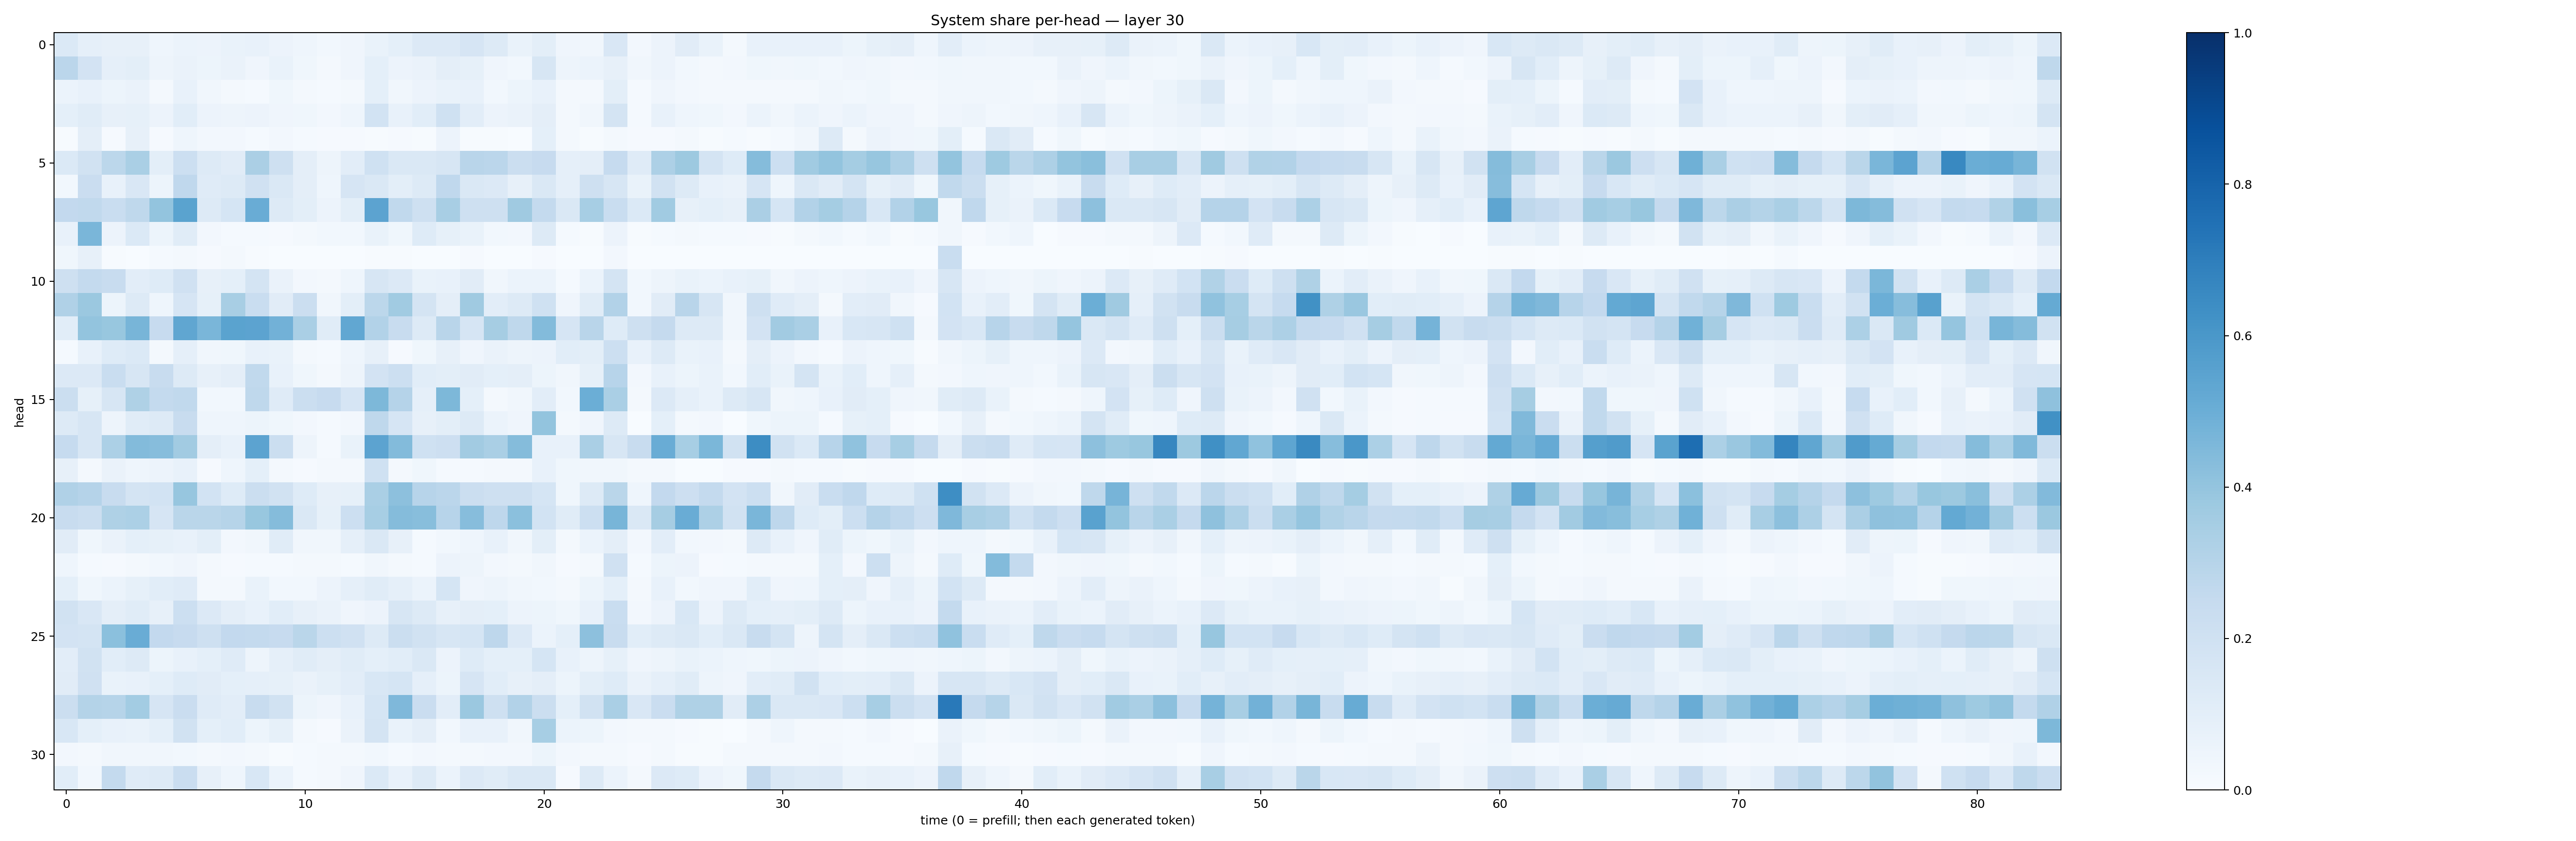

Source data for this figure (header and first rows):
0.1400251, 0.08717409, 0.0816348, 0.081725925, 0.043945547, 0.05953074, 0.05757484, 0.06913355, 0.07253629, 0.05566727, 0.04565478, 0.02910787, 0.03963877, 0.06935219, 0.09260761, 0.13338208, 0.13516833, 0.16517232, 0.1291921, 0.06834108, 0.09835082, 0.04075316, 0.033766624, 0.1502071
0.2841, 0.1827, 0.08811, 0.09812, 0.04856, 0.06486, 0.05404, 0.06434, 0.03964, 0.06801, 0.03573, 0.02111, 0.03959, 0.09373, 0.05792, 0.06591, 0.09385, 0.08327, 0.04005, 0.03026, 0.16, 0.04759, 0.05969, 0.07938
0.05984, 0.07725, 0.05236, 0.06294, 0.02063, 0.07464, 0.03392, 0.02071, 0.01374, 0.03691, 0.01708, 0.0142, 0.02331, 0.09255, 0.03385, 0.05504, 0.06905, 0.0772, 0.03047, 0.0521, 0.07623, 0.01941, 0.02136, 0.09869
0.09118, 0.1163, 0.08079, 0.08248, 0.05536, 0.1087, 0.05659, 0.05074, 0.05605, 0.04174, 0.03723, 0.02346, 0.04395, 0.1853, 0.07432, 0.1072, 0.203, 0.1047, 0.05713, 0.06315, 0.09685, 0.01786, 0.03335, 0.1754
0.005282, 0.09747, 0.01144, 0.07912, 0.00922, 0.04322, 0.02365, 0.02623, 0.01196, 0.02508, 0.0148, 0.009643, 0.0082, 0.007168, 0.008572, 0.007377, 0.05552, 0.005772, 0.006942, 0.003569, 0.09211, 0.01729, 0.004868, 0.01669
0.1385, 0.1907, 0.2776, 0.3382, 0.09901, 0.2159, 0.1306, 0.1128, 0.3347, 0.2083, 0.09693, 0.04839, 0.1023, 0.2028, 0.1439, 0.1414, 0.1592, 0.2906, 0.2822, 0.2224, 0.2424, 0.08605, 0.09575, 0.2465
0.02845, 0.228, 0.07521, 0.1521, 0.05217, 0.2695, 0.121, 0.1327, 0.1982, 0.1457, 0.09658, 0.04353, 0.165, 0.1459, 0.1011, 0.1301, 0.2684, 0.1423, 0.1361, 0.07863, 0.1461, 0.08638, 0.2061, 0.1638
0.2615, 0.2634, 0.2308, 0.2732, 0.4007, 0.5483, 0.1303, 0.1702, 0.5066, 0.1264, 0.101, 0.05746, 0.1015, 0.5455, 0.2655, 0.2087, 0.3402, 0.2107, 0.2039, 0.368, 0.2556, 0.1481, 0.3441, 0.2341
0.07745, 0.4645, 0.0579, 0.1386, 0.05143, 0.1151, 0.02466, 0.01372, 0.01298, 0.01003, 0.0212, 0.0281, 0.03019, 0.06774, 0.03566, 0.1226, 0.08593, 0.0675, 0.02887, 0.0241, 0.126, 0.01461, 0.006021, 0.05628
0.03727, 0.08185, 0.006339, 0.0027, 0.01266, 0.01857, 0.009614, 0.0227, 0.004442, 0.002705, 0.003798, 0.0009661, 0.0009482, 0.007801, 0.00703, 0.002539, 0.002172, 0.01169, 0.003885, 0.001262, 0.008164, 0.0006005, 0.001069, 0.02639
0.2043, 0.2562, 0.2362, 0.1043, 0.1222, 0.1969, 0.07866, 0.09274, 0.1776, 0.06385, 0.02508, 0.02079, 0.04615, 0.16, 0.133, 0.07023, 0.07449, 0.1121, 0.03379, 0.06201, 0.05893, 0.01396, 0.05937, 0.1772
0.3192, 0.3807, 0.05243, 0.1287, 0.04472, 0.1649, 0.08272, 0.3417, 0.2334, 0.1101, 0.2255, 0.03417, 0.1, 0.2806, 0.3667, 0.1786, 0.09666, 0.3694, 0.1026, 0.1306, 0.2014, 0.04253, 0.1138, 0.3088
0.1078, 0.4006, 0.3893, 0.4663, 0.2452, 0.5319, 0.4625, 0.5491, 0.5457, 0.481, 0.3367, 0.1171, 0.5284, 0.3089, 0.2357, 0.1267, 0.293, 0.1645, 0.3482, 0.2719, 0.4396, 0.167, 0.2895, 0.1243
0.0131, 0.07502, 0.1246, 0.1373, 0.02056, 0.08933, 0.0325, 0.03814, 0.07749, 0.06741, 0.02198, 0.01262, 0.04378, 0.07884, 0.009592, 0.03742, 0.07939, 0.04091, 0.06476, 0.04932, 0.05529, 0.1069, 0.09849, 0.2167
0.1341, 0.1353, 0.2319, 0.157, 0.2356, 0.1259, 0.07894, 0.09661, 0.2621, 0.07492, 0.03667, 0.02006, 0.04989, 0.1827, 0.2177, 0.1076, 0.09931, 0.1099, 0.09329, 0.09564, 0.05405, 0.03269, 0.08424, 0.2966
0.221, 0.08375, 0.1578, 0.3242, 0.2568, 0.2653, 0.02748, 0.02881, 0.2706, 0.1189, 0.2228, 0.2457, 0.1658, 0.4552, 0.3026, 0.08783, 0.4564, 0.09231, 0.02224, 0.03465, 0.1049, 0.02914, 0.4974, 0.3398
0.1317, 0.1598, 0.04799, 0.1141, 0.1271, 0.2421, 0.04437, 0.04344, 0.05193, 0.03765, 0.02614, 0.01443, 0.02392, 0.2721, 0.167, 0.08172, 0.09825, 0.13, 0.06177, 0.04134, 0.402, 0.01636, 0.04058, 0.1283
0.2483, 0.1625, 0.3287, 0.4389, 0.4306, 0.3629, 0.0967, 0.07609, 0.5445, 0.2233, 0.04777, 0.0154, 0.06782, 0.5439, 0.4383, 0.1993, 0.2148, 0.3612, 0.3364, 0.4345, 0.07193, 0.07542, 0.3392, 0.1635
0.08165, 0.02262, 0.06557, 0.044, 0.0568, 0.07154, 0.01151, 0.04556, 0.09207, 0.01745, 0.01075, 0.0227, 0.02244, 0.202, 0.01927, 0.03686, 0.01551, 0.01299, 0.01706, 0.02133, 0.07797, 0.03896, 0.03443, 0.03397
0.319, 0.3011, 0.242, 0.1745, 0.1872, 0.3921, 0.1837, 0.1231, 0.2225, 0.1916, 0.1244, 0.07957, 0.08476, 0.3368, 0.4158, 0.296, 0.2829, 0.2231, 0.2099, 0.2071, 0.1689, 0.03896, 0.1289, 0.2868
0.235, 0.2246, 0.3239, 0.3313, 0.1661, 0.2854, 0.2856, 0.2992, 0.3875, 0.4362, 0.1421, 0.08538, 0.2162, 0.3466, 0.4354, 0.426, 0.2945, 0.4304, 0.2743, 0.4206, 0.1869, 0.1143, 0.2158, 0.4676
0.1102, 0.03688, 0.06254, 0.09008, 0.08453, 0.07512, 0.09875, 0.02525, 0.03159, 0.1166, 0.03473, 0.03243, 0.08784, 0.141, 0.0814, 0.01452, 0.03003, 0.046, 0.07215, 0.03481, 0.09886, 0.01799, 0.05925, 0.09743
0.04506, 0.01488, 0.01154, 0.02292, 0.02841, 0.04092, 0.01803, 0.009572, 0.01483, 0.01295, 0.01916, 0.02231, 0.01452, 0.03324, 0.02336, 0.01483, 0.05592, 0.04928, 0.02485, 0.01856, 0.03514, 0.008085, 0.02072, 0.1956
0.09007, 0.03779, 0.05916, 0.08418, 0.1085, 0.1174, 0.02174, 0.022, 0.0693, 0.02978, 0.03027, 0.05747, 0.08859, 0.1137, 0.08718, 0.06039, 0.1688, 0.04202, 0.04852, 0.03262, 0.02907, 0.01679, 0.05337, 0.09243
0.1895, 0.1513, 0.09377, 0.1168, 0.08156, 0.2169, 0.1343, 0.09484, 0.0764, 0.1083, 0.08092, 0.06266, 0.03982, 0.05822, 0.1632, 0.1261, 0.08137, 0.09665, 0.09268, 0.0584, 0.05197, 0.0354, 0.07671, 0.2326
0.1825, 0.1723, 0.4218, 0.5048, 0.2593, 0.2448, 0.2071, 0.2582, 0.2561, 0.2439, 0.2877, 0.2173, 0.1987, 0.1292, 0.225, 0.1925, 0.1597, 0.1687, 0.2763, 0.1363, 0.06164, 0.09358, 0.4167, 0.2391
0.1024, 0.1952, 0.1078, 0.1286, 0.05372, 0.07193, 0.09221, 0.1189, 0.04918, 0.08778, 0.1141, 0.09749, 0.1149, 0.0936, 0.1077, 0.1412, 0.05818, 0.1243, 0.09186, 0.09, 0.1706, 0.07045, 0.04796, 0.08206
0.1127, 0.1958, 0.06955, 0.07442, 0.09038, 0.1249, 0.113, 0.0904, 0.08896, 0.0854, 0.06606, 0.08416, 0.1037, 0.1539, 0.1713, 0.08603, 0.05303, 0.1667, 0.1068, 0.08076, 0.09628, 0.05442, 0.0989, 0.125
0.2254, 0.3057, 0.2984, 0.3563, 0.1679, 0.2287, 0.1173, 0.1049, 0.2398, 0.1926, 0.05109, 0.0428, 0.07806, 0.1706, 0.4494, 0.2296, 0.1047, 0.3811, 0.2064, 0.3115, 0.223, 0.0925, 0.1908, 0.3381
0.1543, 0.09368, 0.07774, 0.06653, 0.09127, 0.1908, 0.08999, 0.1092, 0.05132, 0.08496, 0.02003, 0.01101, 0.06305, 0.1791, 0.06901, 0.09729, 0.02978, 0.07158, 0.0711, 0.03221, 0.3454, 0.06097, 0.05229, 0.02383
0.0246, 0.02226, 0.03411, 0.03426, 0.03494, 0.02891, 0.01956, 0.02535, 0.01972, 0.007269, 0.01349, 0.02116, 0.01666, 0.03048, 0.01264, 0.02395, 0.01895, 0.01832, 0.02366, 0.02407, 0.05082, 0.0238, 0.02233, 0.02035
0.1081, 0.02876, 0.255, 0.1206, 0.1253, 0.2271, 0.0808, 0.04519, 0.1542, 0.05963, 0.01504, 0.01819, 0.04003, 0.1371, 0.0758, 0.1283, 0.0619, 0.1356, 0.1139, 0.1421, 0.1447, 0.01117, 0.1288, 0.06078
